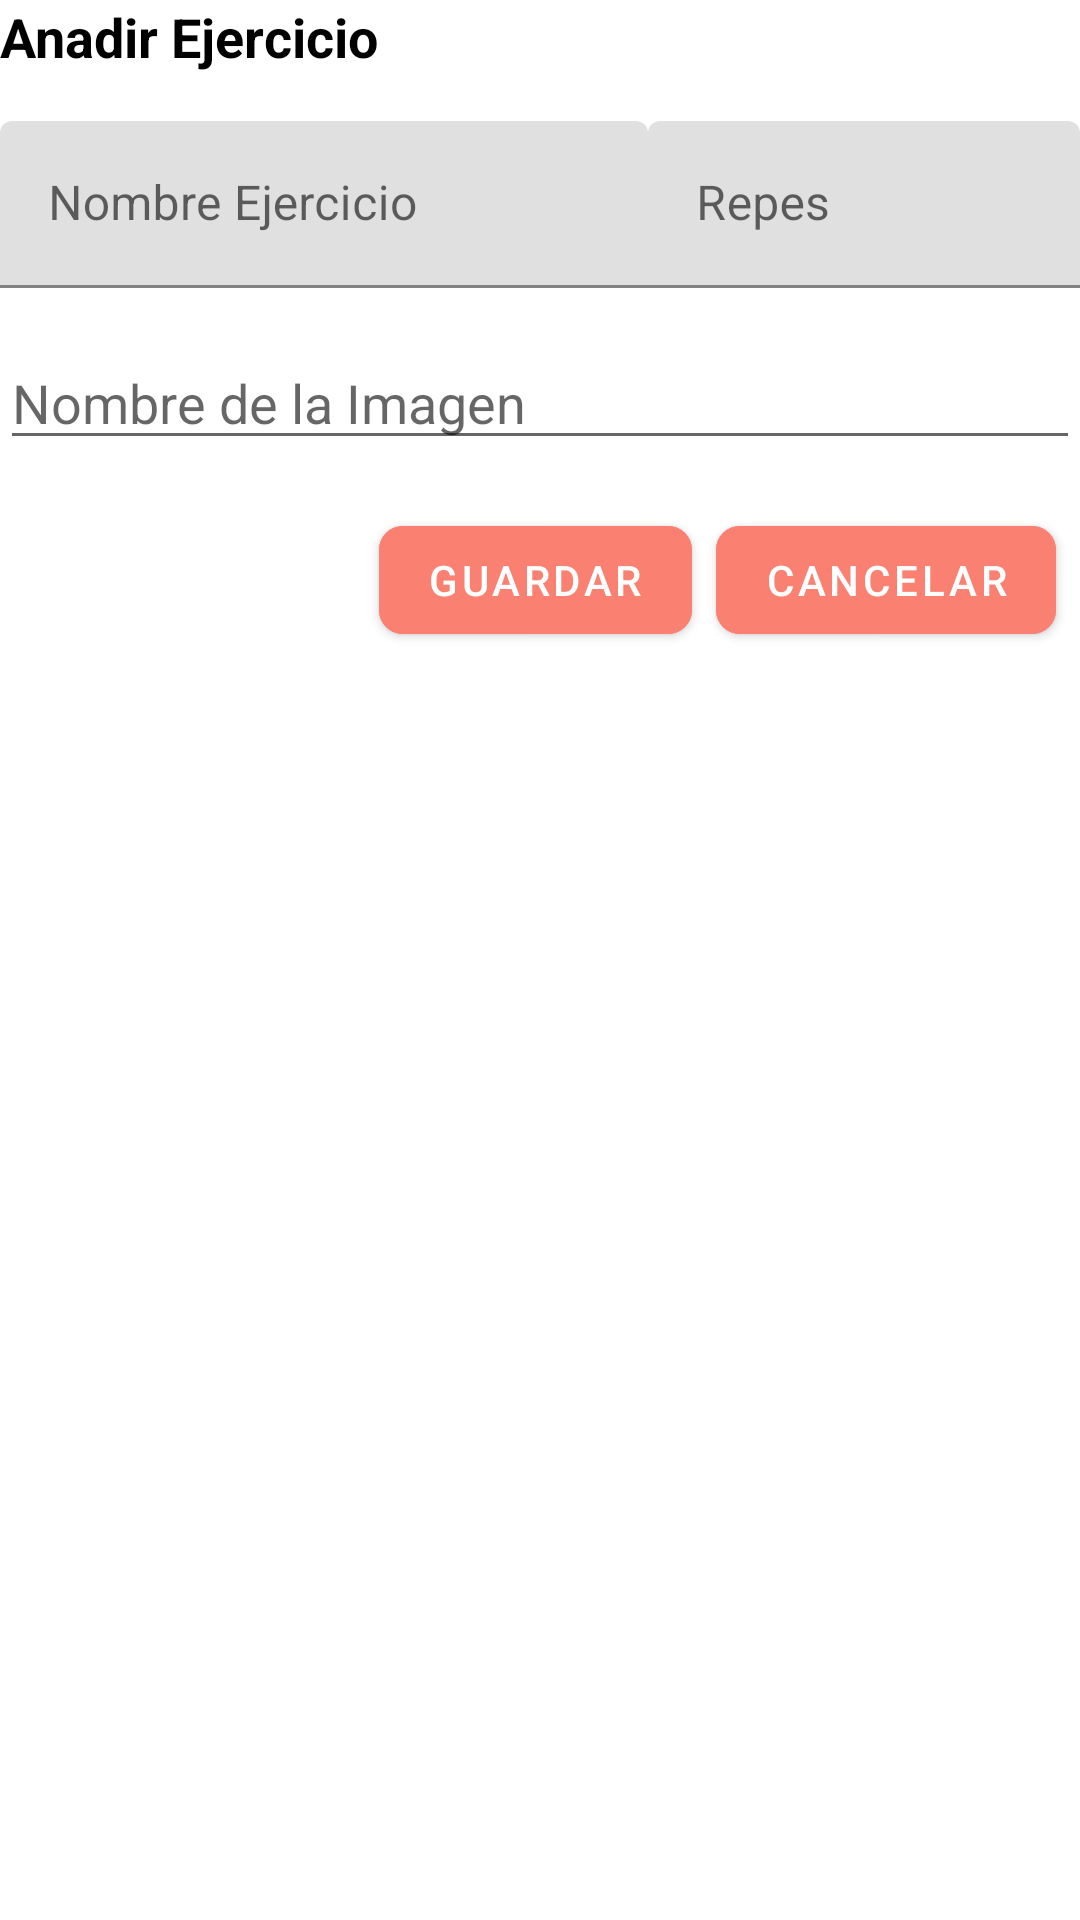

Android layout source for this screen:
<!-- AndroidManifest.xml: application theme Theme.ProyectoAntonio -->
<!-- res/layout/dialog_add.xml -->
<?xml version="1.0" encoding="utf-8"?>
<LinearLayout xmlns:android="http://schemas.android.com/apk/res/android"
    android:layout_width="match_parent"
    android:layout_height="match_parent"
    xmlns:app="http://schemas.android.com/apk/res-auto"
    android:orientation="vertical">
    <TextView
        android:id="@+id/title"
        android:layout_width="match_parent"
        android:layout_height="wrap_content"
        android:text="Anadir Ejercicio"
        android:textSize="18sp"
        android:textColor="@color/Black"
        android:layout_marginBottom="16dp"
        android:textStyle="bold" />

    <LinearLayout
        android:layout_width="match_parent"
        android:layout_height="wrap_content"
        android:baselineAligned="false"
        android:orientation="horizontal"
        android:gravity="center_horizontal"
        android:layout_marginBottom="16dp"
        android:weightSum="1">

        <com.google.android.material.textfield.TextInputLayout
            android:layout_width="0dp"
            android:layout_height="wrap_content"
            android:layout_weight="0.6"
            app:boxBackgroundMode="filled"
            app:boxStrokeColor="@color/Salmon"
            app:hintAnimationEnabled="true">

            <com.google.android.material.textfield.TextInputEditText
                android:id="@+id/profile_name"
                android:layout_width="match_parent"
                android:layout_height="wrap_content"
                android:inputType="textPersonName"
                android:hint="Nombre Ejercicio"
                android:textColor="@color/Black" />
        </com.google.android.material.textfield.TextInputLayout>

        <com.google.android.material.textfield.TextInputLayout
            android:layout_width="0dp"
            android:layout_height="wrap_content"
            android:layout_weight="0.4"
            app:boxBackgroundMode="filled"
            app:boxStrokeColor="@color/Black"
            app:hintAnimationEnabled="true">

            <com.google.android.material.textfield.TextInputEditText
                android:id="@+id/repes"
                android:layout_width="match_parent"
                android:layout_height="wrap_content"
                android:inputType="text"
                android:hint="Repes"
                android:textColor="@color/Black" />
        </com.google.android.material.textfield.TextInputLayout>



    </LinearLayout>
    <com.google.android.material.textfield.TextInputEditText
        android:id="@+id/imagen"
        android:layout_width="match_parent"
        android:layout_height="wrap_content"
        android:inputType="text"
        android:hint="Nombre de la Imagen"
        android:textColor="@color/Black" />
    <LinearLayout
        android:layout_width="match_parent"
        android:layout_height="wrap_content"
        android:orientation="horizontal"
        android:gravity="end"
        android:layout_marginTop="16dp">

        <com.google.android.material.button.MaterialButton
            android:id="@+id/save_button"
            android:layout_width="wrap_content"
            android:layout_height="wrap_content"
            android:text="guardar"
            android:textColor="@android:color/white"
            android:backgroundTint="@color/Salmon"
            android:layout_marginEnd="8dp"
            app:cornerRadius="8dp" />

        <com.google.android.material.button.MaterialButton
            android:id="@+id/cancel_button"
            android:layout_width="wrap_content"
            android:layout_height="wrap_content"
            android:text="cancelar"
            android:textColor="@android:color/white"
            android:backgroundTint="@color/Salmon"
            android:layout_marginEnd="8dp"
            app:cornerRadius="8dp" />

    </LinearLayout>

</LinearLayout>
<!-- resources referenced by this layout -->
<resources>
  <color name="Black">#000000</color>
  <color name="Salmon">#FA8072</color>
  <style name="Theme.ProyectoAntonio" parent="Theme.MaterialComponents.DayNight.DarkActionBar">
          
          <item name="colorPrimary">@color/purple_500</item>
          <item name="colorPrimaryVariant">@color/purple_700</item>
          <item name="colorOnPrimary">@color/white</item>
          
          <item name="colorSecondary">@color/teal_200</item>
          <item name="colorSecondaryVariant">@color/teal_700</item>
          <item name="colorOnSecondary">@color/black</item>
          
          <item name="android:statusBarColor">?attr/colorPrimaryVariant</item>
          
          
      </style>
  <color name="purple_500">#FF6200EE</color>
  <color name="purple_700">#FF3700B3</color>
  <color name="white">#FFFFFFFF</color>
  <color name="teal_200">#FF03DAC5</color>
  <color name="teal_700">#FF018786</color>
  <color name="black">#FF000000</color>
</resources>
